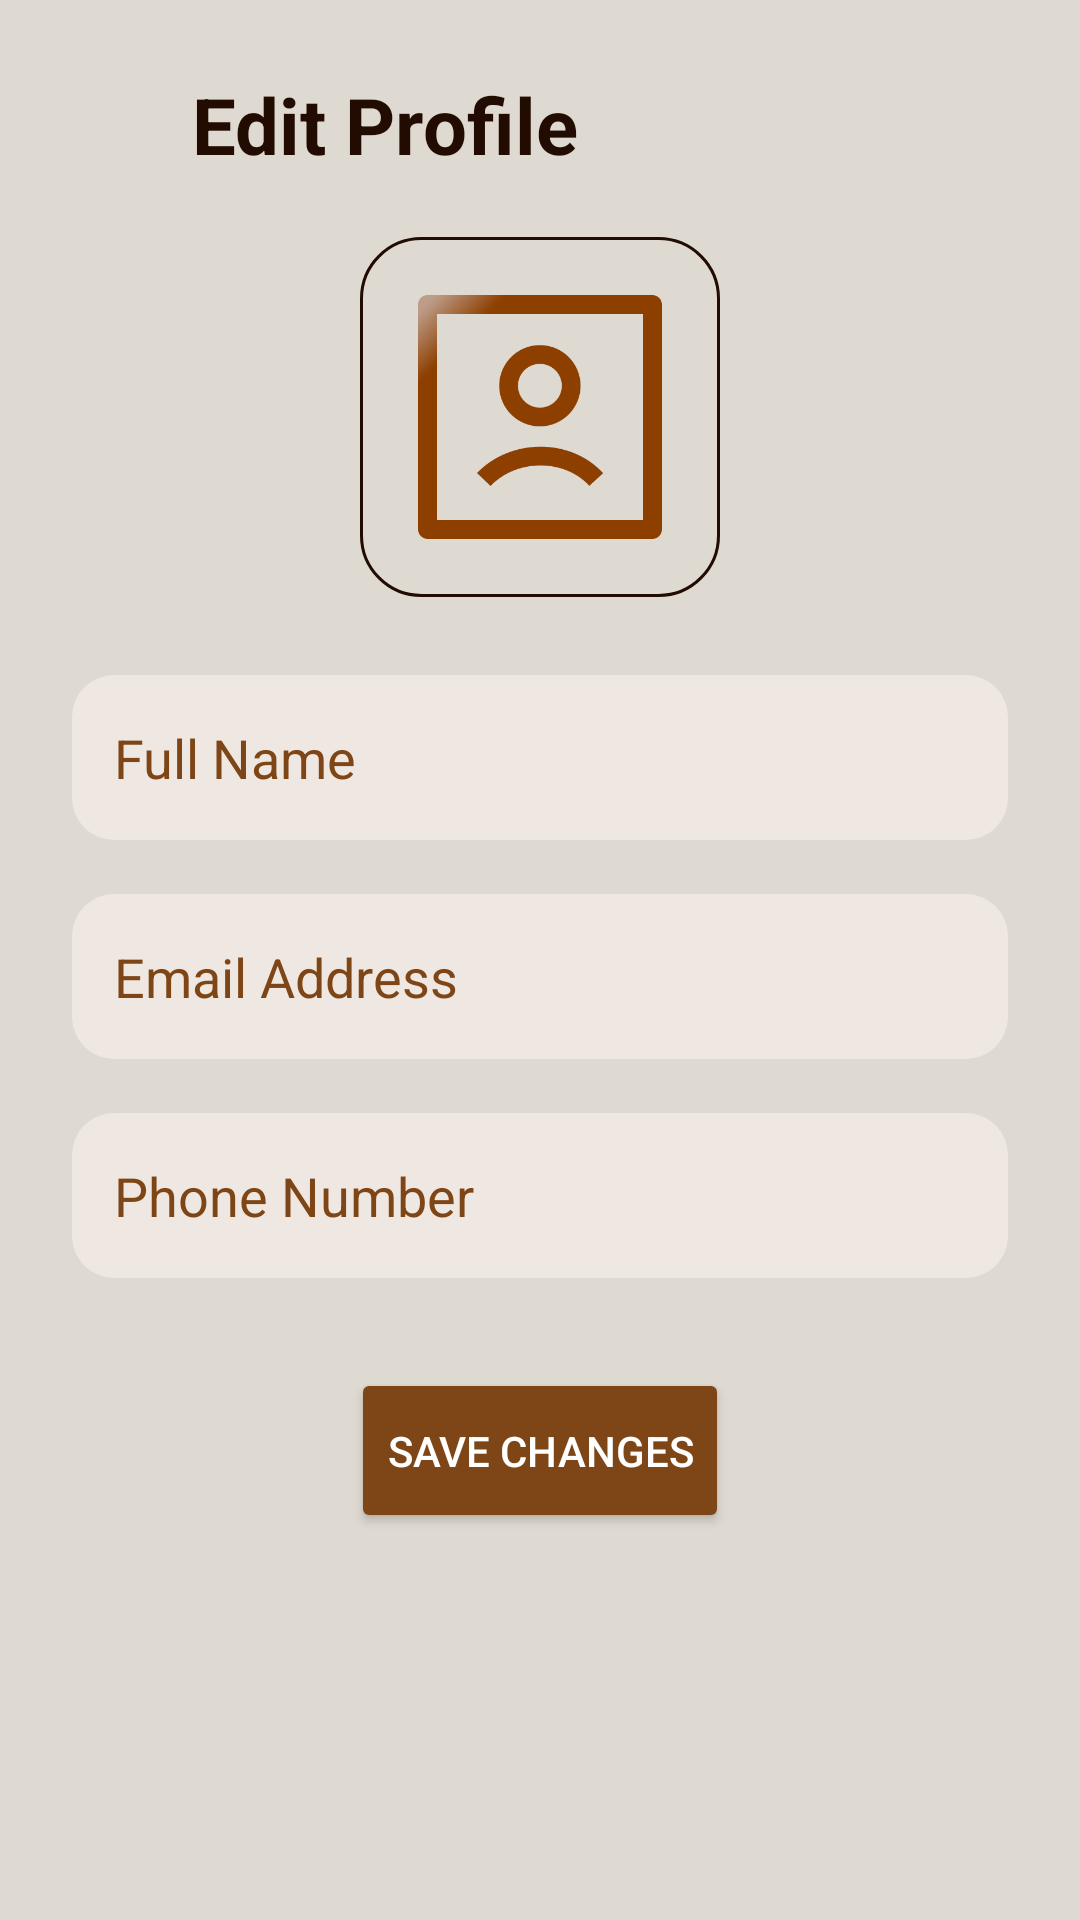

Layout XML and referenced resources for this Android screen:
<!-- AndroidManifest.xml: application theme Theme.CoffeeApp -->
<!-- res/layout/activity_edit_profile.xml -->
<?xml version="1.0" encoding="utf-8"?>
<ScrollView xmlns:android="http://schemas.android.com/apk/res/android"
    android:layout_width="match_parent"
    android:layout_height="match_parent"
    android:background="@color/lightCream"
    android:padding="24dp">

    <LinearLayout
        android:orientation="vertical"
        android:layout_width="match_parent"
        android:layout_height="wrap_content">

        
        <LinearLayout
            android:layout_width="match_parent"
            android:layout_height="wrap_content"
            android:orientation="horizontal"
            android:gravity="center_vertical"
            android:layout_marginBottom="20dp">

            <ImageView
                android:id="@+id/backBtn"
                android:layout_width="28dp"
                android:layout_height="28dp"
                android:src="@drawable/back"
                android:padding="4dp" />

            <TextView
                android:text="Edit Profile"
                android:textSize="26sp"
                android:textColor="@color/darkBrown"
                android:textStyle="bold"
                android:layout_marginStart="12dp"
                android:layout_width="wrap_content"
                android:layout_height="wrap_content" />

        </LinearLayout>

        
        <FrameLayout
            android:layout_width="120dp"
            android:layout_height="120dp"
            android:layout_gravity="center">

            <ImageView
                android:id="@+id/editProfileImage"
                android:layout_width="match_parent"
                android:layout_height="match_parent"
                android:src="@drawable/person_profile"
                android:background="@drawable/rounded_square"
                android:padding="10dp" />

        </FrameLayout>

        <ProgressBar
            android:id="@+id/progressBar"
            android:layout_width="40dp"
            android:layout_height="40dp"
            android:layout_gravity="center"
            android:layout_marginTop="10dp"
            android:visibility="gone"
            android:indeterminateTint="@color/brown" />

        
        <EditText
            android:id="@+id/etEditName"
            android:layout_width="match_parent"
            android:layout_height="55dp"
            android:hint="Full Name"
            android:background="@drawable/rounded_edittext"
            android:padding="14dp"
            android:layout_marginTop="26dp"
            android:textColorHint="@color/brown" />

        
        <EditText
            android:id="@+id/etEditEmail"
            android:layout_width="match_parent"
            android:layout_height="55dp"
            android:hint="Email Address"
            android:background="@drawable/rounded_edittext"
            android:padding="14dp"
            android:inputType="textEmailAddress"
            android:textColorHint="@color/brown"
            android:enabled="false"
            android:focusable="false"
            android:layout_marginTop="18dp" />

        
        <EditText
            android:id="@+id/etEditPhone"
            android:layout_width="match_parent"
            android:layout_height="55dp"
            android:hint="Phone Number"
            android:inputType="number"
            android:background="@drawable/rounded_edittext"
            android:padding="14dp"
            android:textColorHint="@color/brown"
            android:layout_marginTop="18dp"/>

        
        <Button
            android:id="@+id/btnSaveChanges"
            android:layout_width="wrap_content"
            android:layout_height="55dp"
            android:layout_marginTop="30dp"
            android:text="Save Changes"
            android:layout_gravity="center"
            android:textColor="@color/white"
            android:backgroundTint="@color/brown" />

    </LinearLayout>

</ScrollView>
<!-- resources referenced by this layout -->
<resources>
  <color name="brown">#7e4616</color>
  <color name="darkBrown">#220c01</color>
  <color name="lightCream">#ded9d1</color>
  <color name="white">#FFFFFFFF</color>
  <!-- drawable person_profile: png bitmap (drawable, 12109 bytes) -->
  <!-- drawable rounded_edittext (drawable) -->
  <shape xmlns:android="http://schemas.android.com/apk/res/android">
      <solid android:color="#EFE7E2"/>
      <corners android:radius="14dp"/>
  </shape>
  <!-- drawable rounded_square (drawable) -->
  <shape xmlns:android="http://schemas.android.com/apk/res/android"
      android:shape="rectangle">
      <corners android:radius="20dp"/>
      <solid android:color="@android:color/transparent"/>
      <stroke
          android:width="1dp"
          android:color="@color/darkBrown" />
  </shape>
  <style name="Theme.CoffeeApp" parent="Theme.MaterialComponents.DayNight.NoActionBar">
  
          
          <item name="android:colorBackground">@color/cream_light</item>
          <item name="colorSurface">@color/cream_light</item>
          <item name="colorOnSurface">@color/brown_dark</item>
  
          
          <item name="colorPrimary">@color/accent_gold</item>
          <item name="colorOnPrimary">@color/white</item>
  
          
          <item name="colorSecondary">@color/brown_medium</item>
          <item name="colorOnSecondary">@color/white</item>
  
          
          <item name="android:statusBarColor">@color/brown_dark</item>
          <item name="android:navigationBarColor">@color/brown_dark</item>
  
          
          <item name="materialCardViewStyle">@style/CoffeeCardStyle</item>
  
      </style>
  <color name="cream_light">#F5E9DE</color>
  <color name="brown_dark">#3B2922</color>
  <color name="accent_gold">#E0A65D</color>
  <color name="brown_medium">#5A3E31</color>
  <style name="CoffeeCardStyle" parent="Widget.Material3.CardView.Elevated">
          <item name="cardBackgroundColor">@color/cream_light</item>
          <item name="cardElevation">4dp</item>
          <item name="shapeAppearance">@style/CoffeeCardShape</item>
      </style>
  <style name="CoffeeCardShape" parent="">
          <item name="cornerFamily">rounded</item>
          <item name="cornerSize">16dp</item>
      </style>
</resources>
